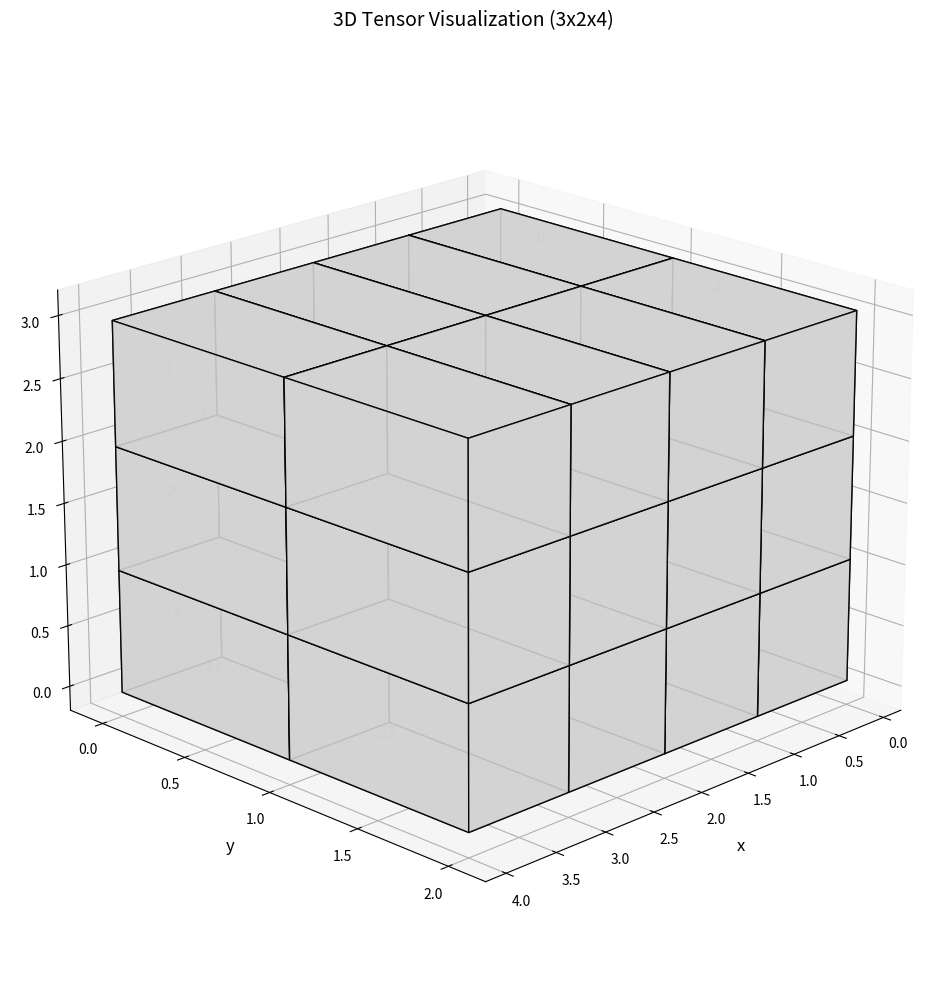

Source code (Python):
import numpy as np
import matplotlib.pyplot as plt
from mpl_toolkits.mplot3d import Axes3D
from mpl_toolkits.mplot3d.art3d import Poly3DCollection
import matplotlib.patches as patches


def visualize_tensor_3d(tensor):
    """
    Visualize a 3D tensor as a 3D geometric representation with clear visible values on faces

    Args:
        tensor: A 3D numpy array
    """
    # Get tensor dimensions
    depth, height, width = tensor.shape

    # Create figure and 3D axes
    fig = plt.figure(figsize=(12, 10))
    ax = fig.add_subplot(111, projection='3d')

    # Define the vertices of each cube in the tensor
    def get_cube_vertices(x, y, z):
        vertices = np.array([
            [x, y, z], [x + 1, y, z], [x + 1, y + 1, z], [x, y + 1, z],
            [x, y, z + 1], [x + 1, y, z + 1], [x + 1, y + 1, z + 1], [x, y + 1, z + 1]
        ])
        return vertices

    # Define faces for each cube
    def get_cube_faces(vertices):
        faces = [
            [vertices[0], vertices[1], vertices[2], vertices[3]],  # bottom
            [vertices[4], vertices[5], vertices[6], vertices[7]],  # top
            [vertices[0], vertices[1], vertices[5], vertices[4]],  # front
            [vertices[2], vertices[3], vertices[7], vertices[6]],  # back
            [vertices[0], vertices[3], vertices[7], vertices[4]],  # left
            [vertices[1], vertices[2], vertices[6], vertices[5]]  # right
        ]
        return faces

    def add_text_with_background(ax, x, y, z, text, ha='center', va='center', zdir=None):
        """Helper function to add text with white background"""
        if zdir is None:
            ax.text(x, y, z, text,
                    horizontalalignment=ha,
                    verticalalignment=va,
                    color='black',
                    fontsize=12,
                    fontweight='bold',
                    bbox=dict(facecolor='white', alpha=0.7, edgecolor='none', pad=2))
        else:
            ax.text(x, y, z, text,
                    horizontalalignment=ha,
                    verticalalignment=va,
                    color='black',
                    fontsize=12,
                    fontweight='bold',
                    zdir=zdir,
                    bbox=dict(facecolor='white', alpha=0.7, edgecolor='none', pad=2))

    # Plot from back to front to handle overlapping correctly
    for z in reversed(range(depth)):
        for y in reversed(range(height)):
            for x in reversed(range(width)):
                vertices = get_cube_vertices(x, y, z)
                faces = get_cube_faces(vertices)

                # Create nearly opaque cube
                cube = Poly3DCollection(faces, alpha=0.9)
                cube.set_facecolor('lightgray')
                cube.set_edgecolor('black')
                ax.add_collection3d(cube)

                # Add value text on visible faces with white background
                value = str(tensor[z, y, x])

                # Top face
                add_text_with_background(ax, x + 0.5, y + 0.5, z + 1,
                                         value,
                                         ha='center',
                                         va='bottom')

                # Right face
                add_text_with_background(ax, x + 1, y + 0.5, z + 0.5,
                                         value,
                                         ha='left',
                                         va='center')

                # Front face
                add_text_with_background(ax, x + 0.5, y, z + 0.5,
                                         value,
                                         ha='center',
                                         va='center',
                                         zdir='y')

    # Set axis labels with increased font size
    ax.set_xlabel('x', fontsize=12, labelpad=10)
    ax.set_ylabel('y', fontsize=12, labelpad=10)
    ax.set_zlabel('z', fontsize=12, labelpad=10)

    # Set axis limits with some padding
    ax.set_xlim(-0.2, width + 0.2)
    ax.set_ylim(-0.2, height + 0.2)
    ax.set_zlim(-0.2, depth + 0.2)

    # Adjust view angle for better visualization
    ax.view_init(elev=20, azim=45)

    # Add grid with custom style
    ax.grid(True, linestyle='--', alpha=0.6)

    # Set title with increased font size
    plt.title(f'3D Tensor Visualization ({depth}x{height}x{width})', fontsize=14, pad=20)
    plt.tight_layout()
    plt.show()


# Example usage with the tensor from the image
example_tensor = np.array([
    [[8, 9, 10, 11],
     [20, 21, 22, 23]],

    [[4, 5, 6, 7],
     [8, 9, 10, 11]],

    [[0, 1, 2, 3],
     [4, 5, 6, 7]]
])

visualize_tensor_3d(example_tensor)
